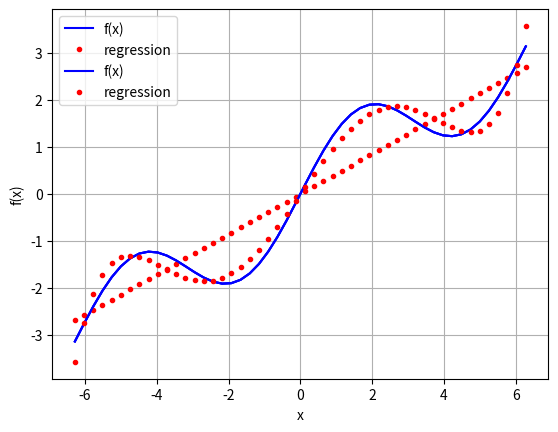

Source code (Python): (Note: this script raises an exception after producing the figure.)
import matplotlib.pyplot as plt
import numpy as np

# ## Approximation

def f(x):
    return np.sin(x) + 0.5 * x

x = np.linspace(-2 * np.pi, 2 * np.pi, 50)

plt.plot(x, f(x), 'b')
plt.grid(True)
plt.xlabel('x')
plt.ylabel('f(x)')

# ### Regression

# #### Linear regresion

reg = np.polyfit(x, f(x), deg=1)
ry = np.polyval(reg, x)


plt.plot(x, f(x), 'b', label='f(x)')
plt.plot(x, ry, 'r.', label='regression')
plt.legend(loc=0)
plt.grid(True)
plt.xlabel('x')
plt.ylabel('f(x)')

# ## Higher order polynomials
reg = np.polyfit(x, f(x), deg=5)
ry = np.polyval(reg, x)

plt.plot(x, f(x), 'b', label='f(x)')
plt.plot(x, ry, 'r.', label='regression')
plt.legend(loc=0)
plt.grid(True)
plt.xlabel('x')
plt.ylabel('f(x)')

np.allclose(f(x), ry) # check if are numerically identical (change deg to 7 to get true)

np.sum((f(x) - ry) ** 2) / len(x)


# #### Individual Basis Functions

matrix = np.zeros((3 + 1, len(x)))
matrix[3, :] = x ** 3
matrix[2, :] = x ** 2
matrix[1, :] = x
matrix[0, :] = 1


# In[15]:


# ## Convex Optimization

def fm(p):
    x, y = p
    return (np.sin(x) + 0.05 * x ** 2 + np.sin(y) + 0.05 * y ** 2)


x = np.linspace(-10, 10, 50)
y = np.linspace(-10, 10, 50)
X, Y = np.meshgrid(x, y)
Z = fm((X, Y))

# Function to minimize with two parameters
fig = plt.figure(figsize=(9, 6))
ax = fig.gca(projection='3d')
surf = ax.plot_surface(X, Y, Z, rstride=2, cstride=2, cmap=plt.cm.coolwarm,
        linewidth=0.5, antialiased=True)
ax.set_xlabel('x')
ax.set_ylabel('y')
ax.set_zlabel('f(x, y)')
fig.colorbar(surf, shrink=0.5, aspect=5)


import scipy.optimize as spo

def fo(p):
    x, y = p
    z = np.sin(x) + 0.05 * x ** 2 + np.sin(y) + 0.05 * y ** 2
    if output == True:
        print('%8.4f %8.4f %8.4f' % (x, y, z))
    return z

output = True
spo.brute(fo, ((-10, 10.1, 5), (-10, 10.1, 5)), finish=None)


output = False
opt1 = spo.brute(fo, ((-10, 10.1, 0.1), (-10, 10.1, 0.1)), finish=None)
opt1 # minimum


fm(opt1) # function value in the minimum


# ### Constrained Optimization

# function to be minimized
# EXAMPLE
# An investor wants to maximize the expected utility by investing in two risky securities
# a,b that cost 10 today. After one year, on state u they get payoffs (15,5) and on state
# d they get payoffs (5,12). The budget of the investor is 100 and has an utility function
# utility(wealth) = sqrt(wealth)

def Eu(p):
    a, b = p
    return -(0.5 * np.sqrt(a * 15 + b * 5) + 0.5 * np.sqrt(a * 5 + b * 12))

# constraints
cons = ({'type': 'ineq', 'fun': lambda p: 100 - p[0] * 10 - p[1] * 10})
  # budget constraint
bnds = ((0, 1000), (0, 1000))  # uppper bounds large enough


result = spo.minimize(Eu, [5, 5], method='SLSQP',bounds=bnds, constraints=cons)

result['x']@[10,10] # Check if the investor depletes budget
-result['fun']

# ## Integration
import scipy.integrate as sci

def f(x):
    return np.sin(x) + 0.5 * x

a = 0.5  # left integral limit
b = 9.5  # right integral limit
x = np.linspace(0, 10)
y = f(x)

sci.fixed_quad(f, a, b)[0] # Fixed Gaussian quadrature rule

sci.quad(f, a, b)[0] # Adaptive quadrature

sci.romberg(f, a, b)


# ### Integration by Simulation (compare with values above)

# Monte Carlo integration: simulate a path, sum the function values, average
for i in range(1, 20):
    np.random.seed(1000)
    x = np.random.random(i * 10) * (b - a) + a
    print(np.sum(f(x)) / len(x) * (b - a))

